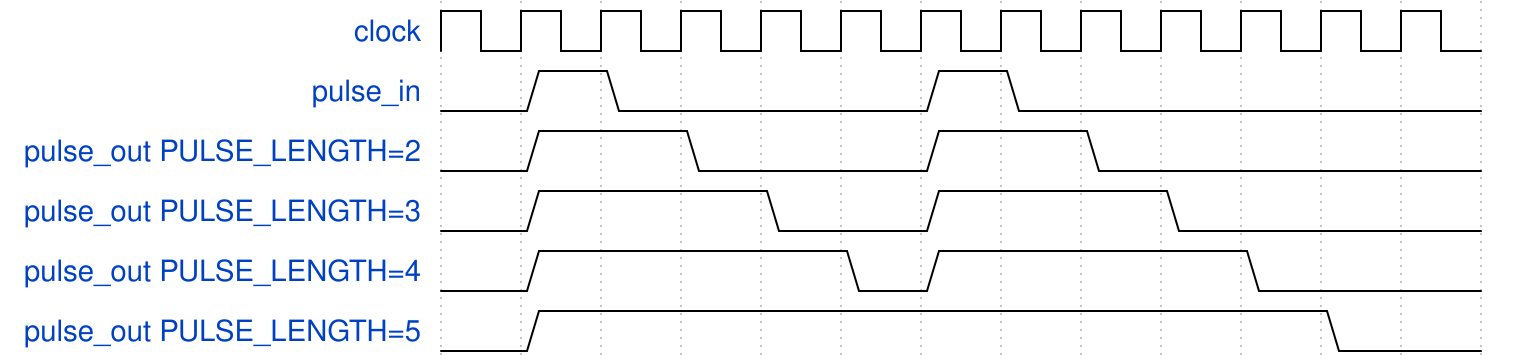

Reproduce this timing diagram as a WaveDrom spec.

{"signal": [
  {"name": "clock",                    "wave": "p............"},
  {"name": "pulse_in",                 "wave": "010...10....."},
  {"name": "pulse_out PULSE_LENGTH=2", "wave": "01.0..1.0...."},
  {"name": "pulse_out PULSE_LENGTH=3", "wave": "01..0.1..0..."},
  {"name": "pulse_out PULSE_LENGTH=4", "wave": "01...01...0.."},
  {"name": "pulse_out PULSE_LENGTH=5", "wave": "01.........0."}
]}